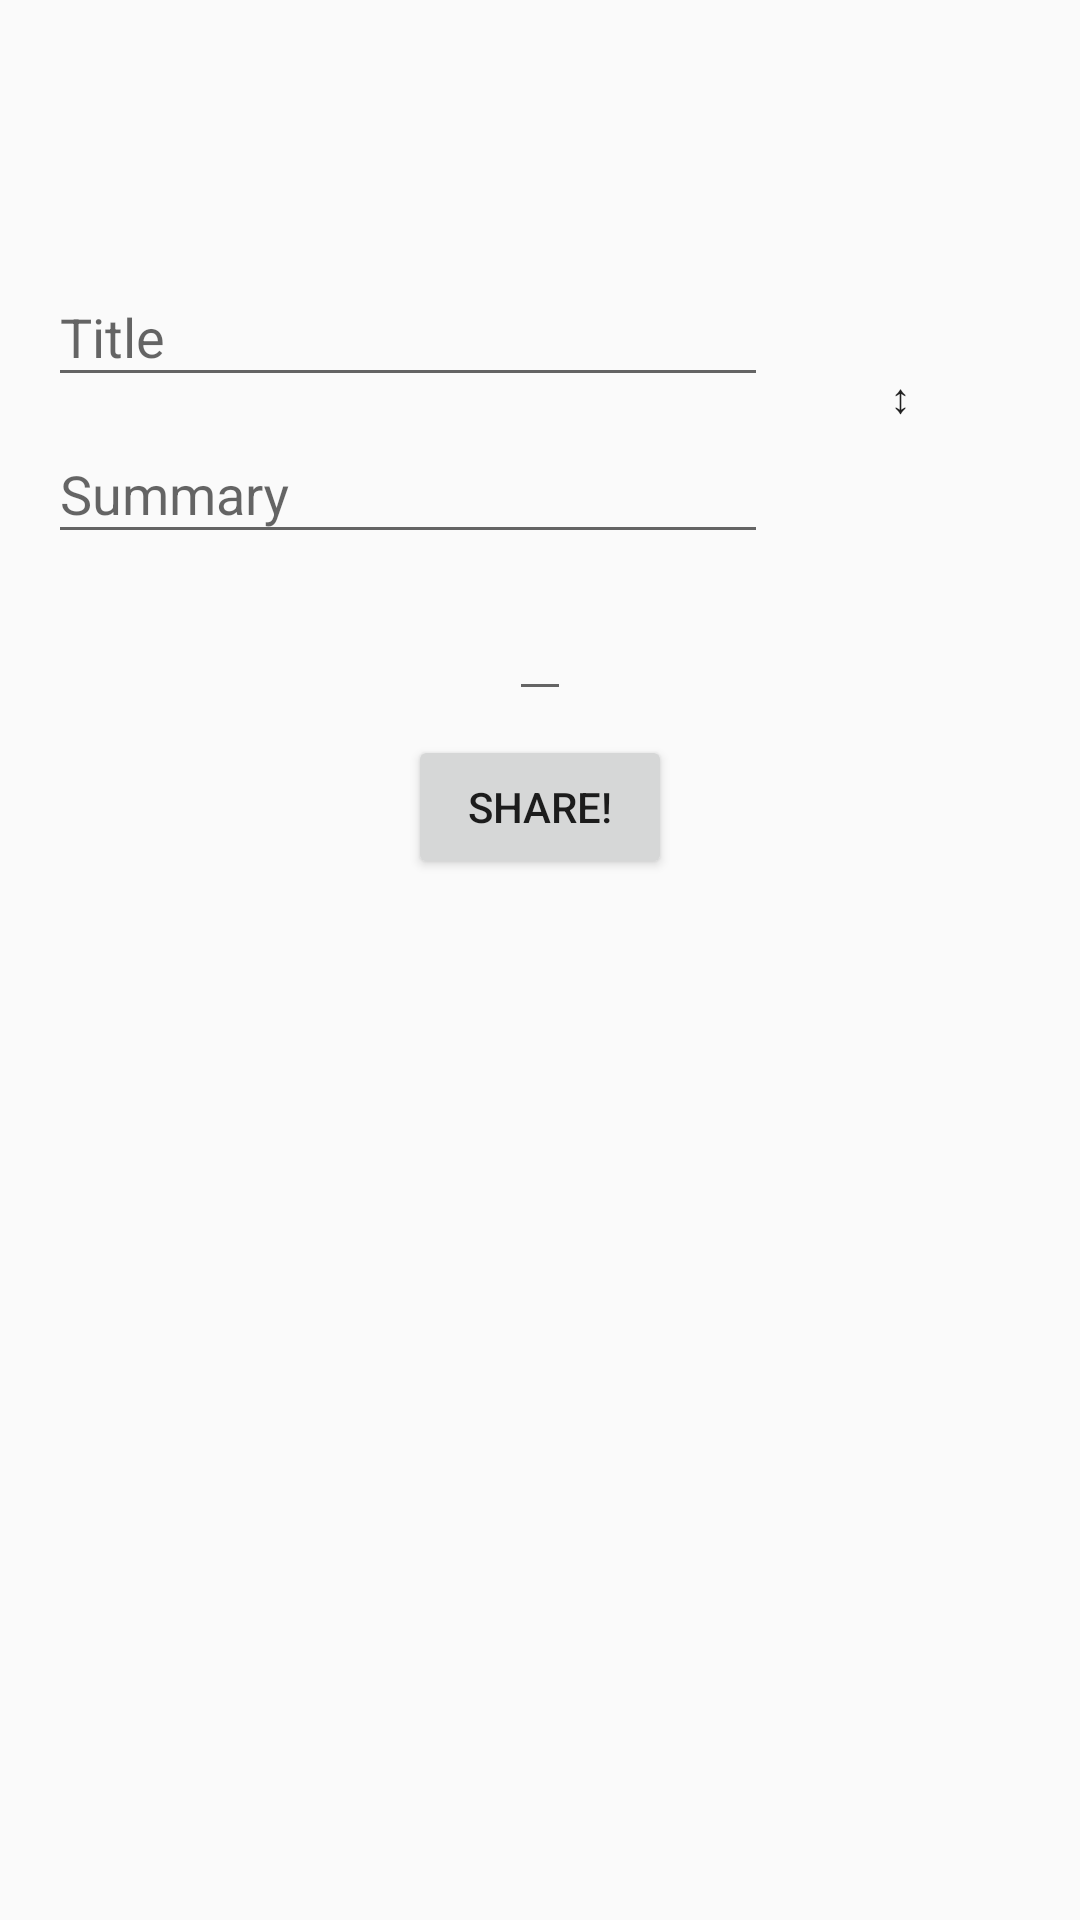

This screen was rendered from an Android layout file. Write that file and the resources it references.
<!-- AndroidManifest.xml: application theme AppTheme -->
<!-- res/layout/share_activity.xml -->
<?xml version="1.0" encoding="utf-8"?>
<ScrollView
    xmlns:android="http://schemas.android.com/apk/res/android"
    xmlns:tools="http://schemas.android.com/tools"
    android:layout_width="match_parent"
    android:layout_height="match_parent">

    <LinearLayout
        android:layout_width="match_parent"
        android:layout_height="wrap_content"
        android:gravity="center_horizontal"
        android:orientation="vertical"
        android:padding="16dp">

        <ImageView
            android:id="@+id/contextImage"
            android:layout_width="64dp"
            android:layout_height="64dp"/>

        <LinearLayout
            android:layout_width="match_parent"
            android:layout_height="wrap_content"
            android:gravity="center_vertical"
            android:orientation="horizontal">

            <LinearLayout
                android:layout_width="0dp"
                android:layout_height="wrap_content"
                android:layout_weight="1"
                android:orientation="vertical">

                <android.support.design.widget.TextInputLayout
                    android:layout_width="match_parent"
                    android:layout_height="wrap_content">

                    <EditText
                        android:id="@+id/titleView"
                        android:layout_width="match_parent"
                        android:layout_height="wrap_content"
                        android:layout_marginTop="8dp"
                        android:hint="Title"
                        android:inputType="textMultiLine"
                        tools:text="Userfeeds"/>

                </android.support.design.widget.TextInputLayout>

                <android.support.design.widget.TextInputLayout
                    android:layout_width="match_parent"
                    android:layout_height="wrap_content">

                    <EditText
                        android:id="@+id/summaryView"
                        android:layout_width="match_parent"
                        android:layout_height="wrap_content"
                        android:layout_marginTop="8dp"
                        android:hint="Summary"
                        android:inputType="textMultiLine"
                        tools:text="Content ranking platform"/>

                </android.support.design.widget.TextInputLayout>

            </LinearLayout>

            <Button
                android:id="@+id/switchTitleSummaryButton"
                style="@style/Base.Widget.AppCompat.Button.Borderless"
                android:layout_width="wrap_content"
                android:layout_height="wrap_content"
                android:text="↕"/>

        </LinearLayout>

        <android.support.design.widget.TextInputLayout
            android:layout_width="wrap_content"
            android:layout_height="wrap_content">

            <EditText
                android:id="@+id/urlView"
                android:layout_width="wrap_content"
                android:layout_height="wrap_content"
                android:layout_marginTop="8dp"
                android:hint="URL"
                android:inputType="textUri"
                tools:text="https://userfeeds.io"/>

        </android.support.design.widget.TextInputLayout>

        <Button
            android:id="@+id/share"
            android:layout_width="wrap_content"
            android:layout_height="wrap_content"
            android:layout_marginTop="8dp"
            android:text="Share!"/>

    </LinearLayout>

</ScrollView>
<!-- resources referenced by this layout -->
<resources>
  <style name="AppTheme" parent="Theme.AppCompat.Light.DarkActionBar">
          <item name="colorPrimary">@color/colorPrimary</item>
          <item name="colorPrimaryDark">@color/colorPrimaryDark</item>
          <item name="colorAccent">@color/colorAccent</item>
      </style>
  <!-- not gathered from this repository: default colours our renderer supplied (Android Studio template values) -->
  <color name="colorPrimary">#FF6200EE</color>
  <color name="colorPrimaryDark">#FF3700B3</color>
  <color name="colorAccent">#FF03DAC5</color>
</resources>
